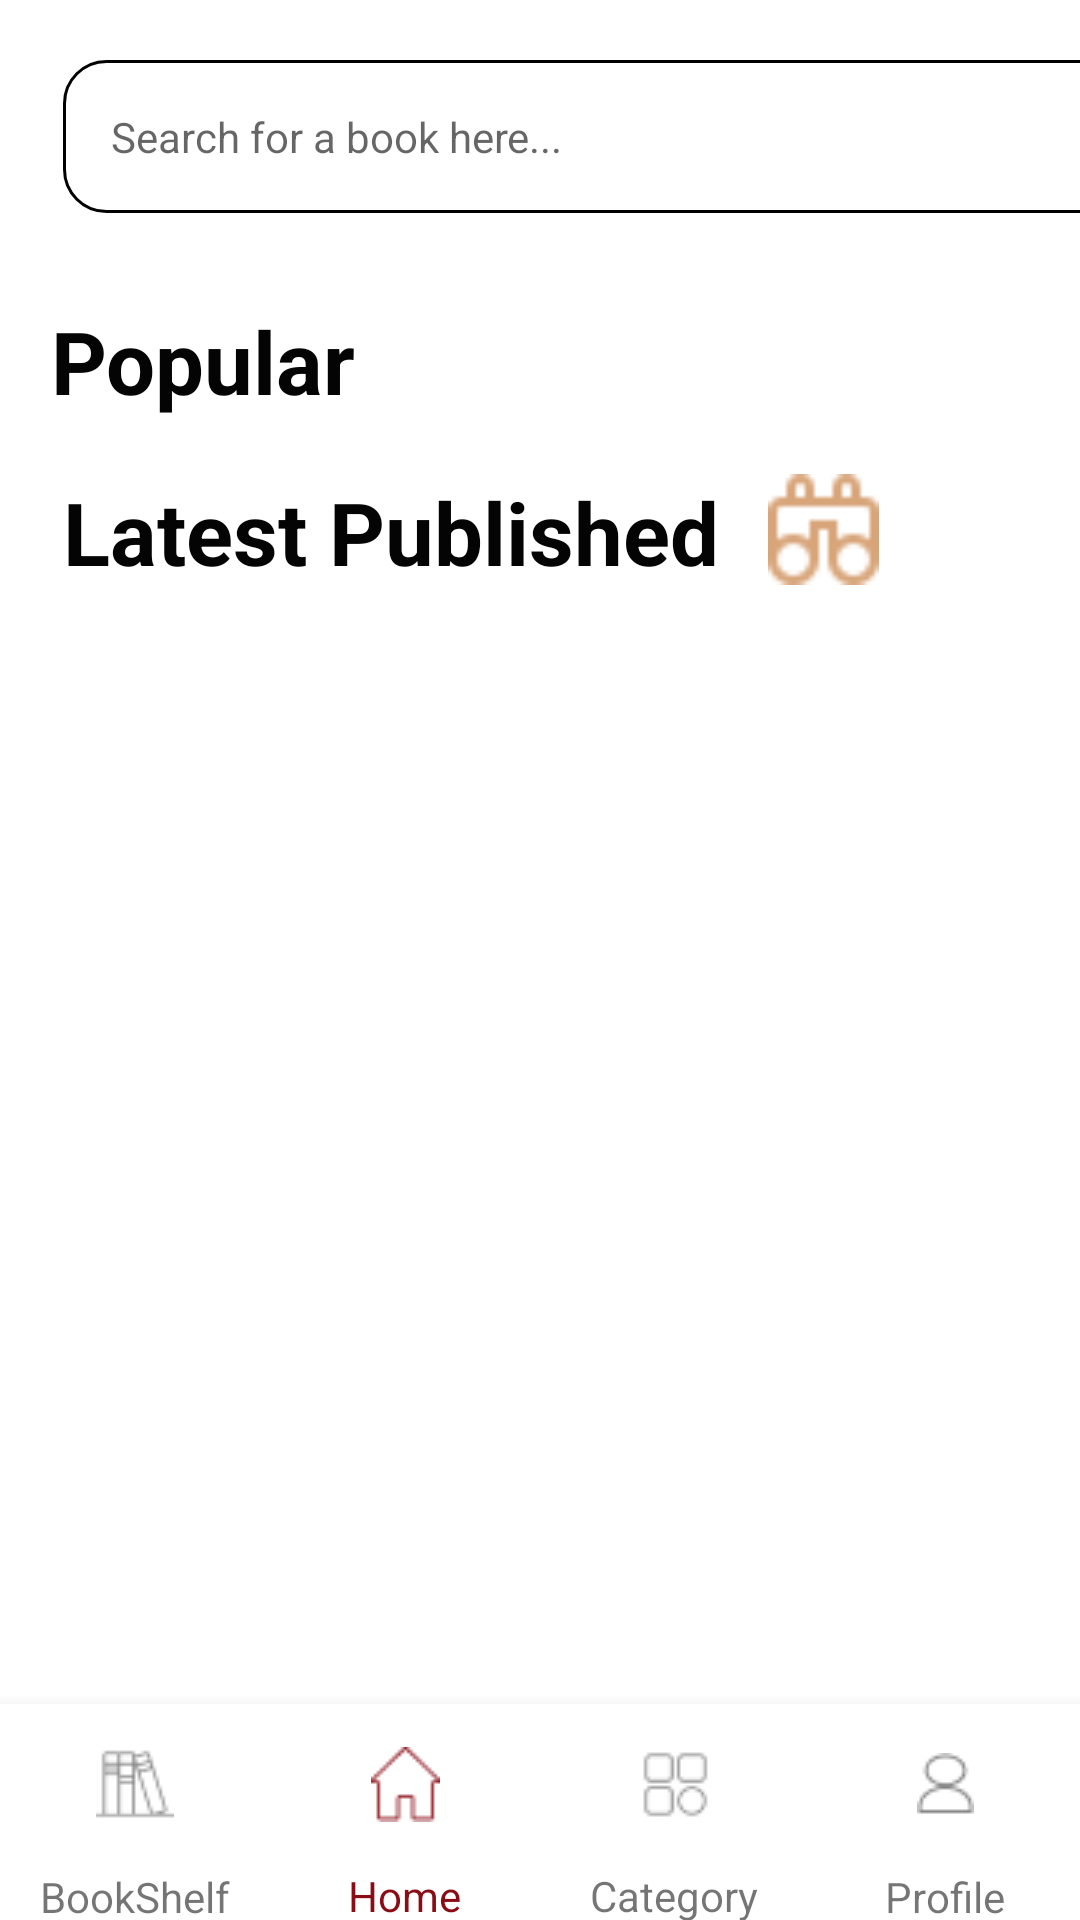

Android layout source for this screen:
<!-- AndroidManifest.xml: application theme Theme.SOLOX3_DIT2B21 -->
<!-- res/layout/activity_home.xml -->
<?xml version="1.0" encoding="utf-8"?>
<androidx.constraintlayout.widget.ConstraintLayout xmlns:android="http://schemas.android.com/apk/res/android"
    xmlns:app="http://schemas.android.com/apk/res-auto"
    xmlns:tools="http://schemas.android.com/tools"
    android:id="@+id/home"
    android:layout_width="match_parent"
    android:layout_height="match_parent"
    tools:context=".Home">

    <ScrollView
        android:id="@+id/scrollView2"
        android:layout_width="match_parent"
        android:layout_height="match_parent"
        app:layout_constraintBottom_toBottomOf="parent"
        tools:layout_editor_absoluteX="0dp">

        <LinearLayout
            android:id="@+id/linearLayout2"
            android:layout_width="412dp"
            android:layout_height="550dp"
            android:layout_marginStart="1dp"
            android:orientation="vertical"
            app:layout_constraintEnd_toEndOf="parent"
            app:layout_constraintHorizontal_bias="0.0"
            app:layout_constraintStart_toStartOf="parent">


            <TextView
                android:id="@+id/mainSearchField"
                android:layout_width="358dp"
                android:layout_height="wrap_content"
                android:layout_margin="20dp"
                android:background="@drawable/custom_searchview"
                android:clickable="true"
                android:onClick="onClick"
                android:drawableStart="@drawable/search_icon"
                android:drawablePadding="8dp"
                android:focusable="false"
                android:hint="Search for a book here..."
                android:padding="16dp"
                android:paddingStart="16dp" />

            <androidx.constraintlayout.widget.ConstraintLayout
                android:layout_width="match_parent"
                android:layout_height="wrap_content">

                <TextView
                    android:id="@+id/popularTitle"
                    android:layout_width="105dp"
                    android:layout_height="37dp"
                    android:layout_marginHorizontal="20dp"
                    android:layout_marginVertical="10dp"
                    android:layout_marginStart="16dp"
                    android:text="Popular"
                    android:textColor="#040404"
                    android:textSize="29sp"
                    android:textStyle="bold"
                    app:layout_constraintBottom_toBottomOf="parent"
                    app:layout_constraintStart_toStartOf="parent"
                    app:layout_constraintTop_toTopOf="parent"
                    app:layout_constraintVertical_bias="0.2" />

                <ImageView
                    android:id="@+id/imageView"
                    android:layout_width="37dp"
                    android:layout_height="37dp"
                    app:layout_constraintBottom_toBottomOf="parent"
                    app:layout_constraintStart_toEndOf="@+id/popularTitle"
                    app:layout_constraintTop_toTopOf="parent"
                    app:srcCompat="@drawable/flame" />

            </androidx.constraintlayout.widget.ConstraintLayout>
            <androidx.recyclerview.widget.RecyclerView
                android:id="@+id/recycler_view_HomePopular"
                android:layout_width="match_parent"
                android:layout_height="wrap_content"
                app:layoutManager="androidx.recyclerview.widget.LinearLayoutManager"
                android:orientation="horizontal"/>

            <androidx.constraintlayout.widget.ConstraintLayout
                android:layout_width="match_parent"
                android:layout_height="wrap_content">

                <TextView
                    android:id="@+id/latestTitle"
                    android:layout_width="235dp"
                    android:layout_height="37dp"
                    android:layout_marginHorizontal="20dp"
                    android:layout_marginVertical="10dp"
                    android:text="Latest Published"
                    android:textColor="#040404"
                    android:textSize="29sp"
                    android:textStyle="bold"
                    app:layout_constraintBottom_toBottomOf="parent"
                    app:layout_constraintStart_toStartOf="parent"
                    app:layout_constraintTop_toTopOf="parent"
                    app:layout_constraintVertical_bias="0.8" />

                <ImageView
                    android:id="@+id/imageView2"
                    android:layout_width="37dp"
                    android:layout_height="37dp"
                    app:layout_constraintBottom_toBottomOf="parent"
                    app:layout_constraintStart_toEndOf="@+id/latestTitle"
                    app:layout_constraintTop_toTopOf="parent"
                    app:srcCompat="@drawable/binoculars" />

            </androidx.constraintlayout.widget.ConstraintLayout>

            <androidx.recyclerview.widget.RecyclerView
                android:id="@+id/recycler_view_HomeLatest"
                android:layout_width="match_parent"
                android:layout_height="wrap_content"
                app:layoutManager="androidx.recyclerview.widget.LinearLayoutManager"
                android:orientation="horizontal"/>


        </LinearLayout>
    </ScrollView>

    <com.google.android.material.bottomnavigation.BottomNavigationView
        android:id="@+id/bottomNavigationView"
        android:layout_width="match_parent"
        android:layout_height="72dp"
        android:layout_gravity="bottom"
        app:layout_constraintBottom_toBottomOf="parent"
        app:layout_constraintEnd_toEndOf="parent"
        app:layout_constraintStart_toStartOf="parent">

        <androidx.constraintlayout.widget.ConstraintLayout
            android:layout_width="match_parent"
            android:layout_height="match_parent"
            android:layout_gravity="bottom">

            <LinearLayout
                android:layout_width="match_parent"
                android:layout_height="76dp"
                android:orientation="horizontal"
                app:layout_constraintBottom_toBottomOf="parent"
                app:layout_constraintTop_toTopOf="parent"
                tools:ignore="MissingConstraints">

                <LinearLayout
                    android:layout_width="0dp"
                    android:layout_height="match_parent"
                    android:layout_weight="1"
                    android:gravity="center"
                    android:orientation="vertical">

                    <ImageButton
                        android:id="@+id/bookShelfBtn"
                        android:layout_width="match_parent"
                        android:layout_height="56dp"
                        android:backgroundTint="@color/white"
                        app:srcCompat="@drawable/ic_bookshelf" />

                    <TextView
                        android:id="@+id/textView5"
                        android:layout_width="wrap_content"
                        android:layout_height="wrap_content"
                        android:text="BookShelf" />

                </LinearLayout>

                <LinearLayout
                    android:layout_width="0dp"
                    android:layout_height="match_parent"
                    android:layout_weight="1"
                    android:gravity="center"
                    android:orientation="vertical">

                    <ImageButton
                        android:id="@+id/homeBtn"
                        android:layout_width="match_parent"
                        android:layout_height="55dp"
                        android:backgroundTint="@color/white"
                        app:tint="#8A0D16"
                        app:srcCompat="@drawable/ic_home" />

                    <TextView
                        android:id="@+id/textView6"
                        android:layout_width="wrap_content"
                        android:layout_height="wrap_content"
                        android:text="Home"
                        android:textColor="#8A0D16" />

                </LinearLayout>

                <LinearLayout
                    android:layout_width="0dp"
                    android:layout_height="match_parent"
                    android:layout_weight="1"
                    android:gravity="center"
                    android:orientation="vertical">

                    <ImageButton
                        android:id="@+id/categoryBtn"
                        android:layout_width="match_parent"
                        android:layout_height="55dp"
                        android:onClick="onClick"
                        android:backgroundTint="@color/white"
                        app:srcCompat="@drawable/ic_category" />

                    <TextView
                        android:id="@+id/textView7"
                        android:layout_width="wrap_content"
                        android:layout_height="wrap_content"
                        android:text="Category" />
                </LinearLayout>

                <LinearLayout
                    android:layout_width="0dp"
                    android:layout_height="match_parent"
                    android:layout_weight="1"
                    android:gravity="center"
                    android:orientation="vertical">

                    <ImageButton
                        android:id="@+id/profileBtn"
                        android:layout_width="match_parent"
                        android:layout_height="56dp"
                        android:onClick="onClick"
                        android:backgroundTint="@color/white"
                        app:srcCompat="@drawable/ic_profile" />

                    <TextView
                        android:id="@+id/textView8"
                        android:layout_width="wrap_content"
                        android:layout_height="wrap_content"
                        android:text="Profile" />
                </LinearLayout>

            </LinearLayout>
        </androidx.constraintlayout.widget.ConstraintLayout>

    </com.google.android.material.bottomnavigation.BottomNavigationView>

</androidx.constraintlayout.widget.ConstraintLayout>
<!-- resources referenced by this layout -->
<resources>
  <color name="white">#FFFFFFFF</color>
  <!-- drawable binoculars: png bitmap (drawable-v24, 1037 bytes) -->
  <!-- drawable custom_searchview (drawable) -->
  <?xml version="1.0" encoding="utf-8"?>
  <shape xmlns:android="http://schemas.android.com/apk/res/android"
      android:shape="rectangle" >
  
      <solid android:color="@android:color/white" />
  
      <corners android:radius="14dip" />
  
      <stroke
          android:width="1dp"
          android:color="@android:color/black" />
  
  </shape>
  <!-- drawable flame: png bitmap (mipmap-hdpi, 3053 bytes) -->
  <!-- drawable ic_bookshelf: png bitmap (drawable-v24, 854 bytes) -->
  <!-- drawable ic_category: png bitmap (drawable-v24, 735 bytes) -->
  <!-- drawable ic_home: png bitmap (drawable-v24, 564 bytes) -->
  <!-- drawable ic_profile: png bitmap (drawable-v24, 532 bytes) -->
  <!-- drawable search_icon (drawable) -->
  <?xml version="1.0" encoding="utf-8"?>
  <layer-list xmlns:android="http://schemas.android.com/apk/res/android">W
      <item
          android:drawable="@drawable/search"
          android:width="24dp"
          android:height="24dp"
          android:gravity="center" />
  
  </layer-list>
  <style name="Theme.SOLOX3_DIT2B21" parent="Theme.MaterialComponents.DayNight.NoActionBar">
          
          <item name="colorPrimary">@color/purple_500</item>
          <item name="colorPrimaryVariant">@color/purple_700</item>
          <item name="colorOnPrimary">@color/white</item>
          
          <item name="colorSecondary">@color/teal_200</item>
          <item name="colorSecondaryVariant">@color/teal_700</item>
          <item name="colorOnSecondary">@color/black</item>
          
          <item name="android:statusBarColor">?attr/colorPrimaryVariant</item>
          
      </style>
  <color name="purple_500">#FF6200EE</color>
  <color name="purple_700">#FF3700B3</color>
  <color name="teal_200">#FF03DAC5</color>
  <color name="teal_700">#FF018786</color>
  <color name="black">#FF000000</color>
</resources>
